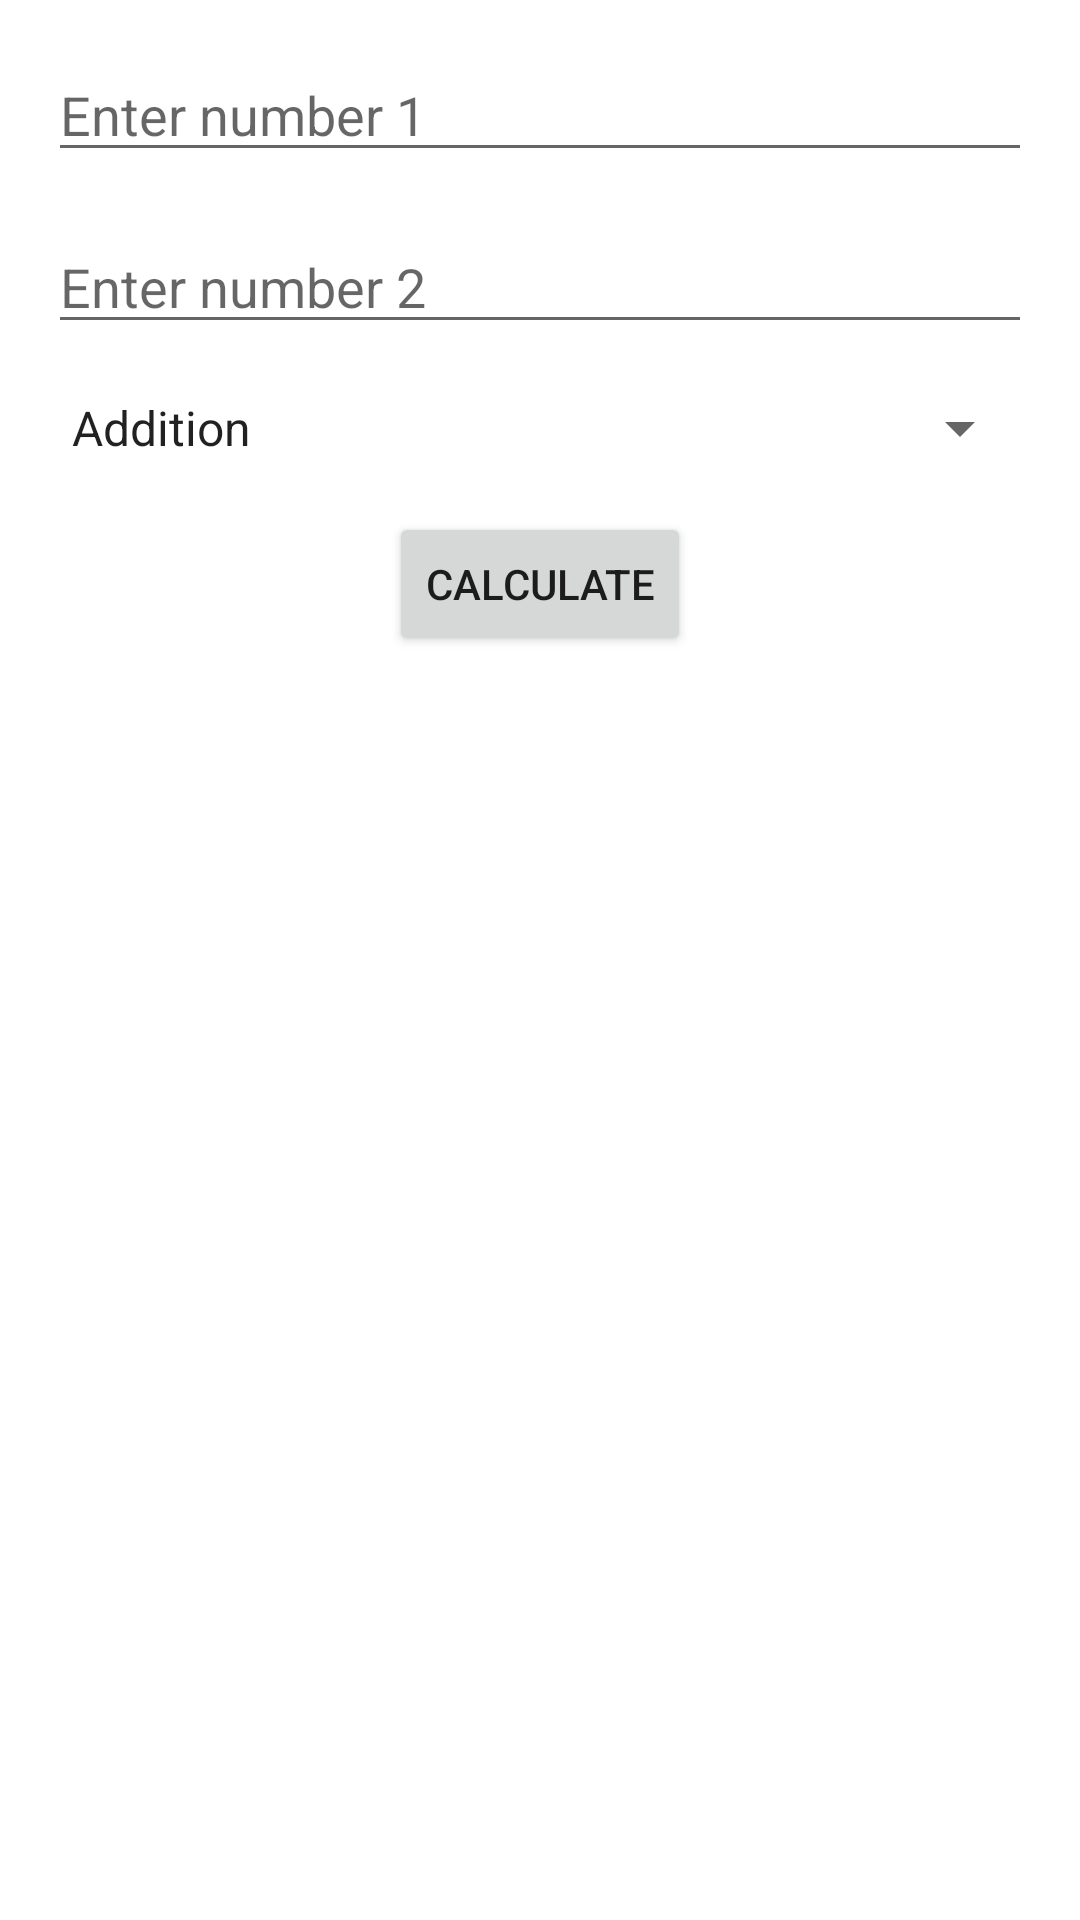

The Android layout XML behind this screen, and the referenced resources:
<!-- AndroidManifest.xml: application theme Theme.CentralApp -->
<!-- res/layout/fragment_calculator.xml -->
<?xml version="1.0" encoding="utf-8"?>
<RelativeLayout xmlns:android="http://schemas.android.com/apk/res/android"
    xmlns:tools="http://schemas.android.com/tools"
    android:layout_width="match_parent"
    android:layout_height="match_parent"
    tools:context=".CalculatorFragment">

    <EditText
        android:id="@+id/number1"
        android:layout_width="match_parent"
        android:layout_height="wrap_content"
        android:hint="Enter number 1"
        android:inputType="numberDecimal"
        android:layout_marginTop="16dp"
        android:layout_marginStart="16dp"
        android:layout_marginEnd="16dp"
        android:layout_alignParentTop="true" />

    <EditText
        android:id="@+id/number2"
        android:layout_width="match_parent"
        android:layout_height="wrap_content"
        android:hint="Enter number 2"
        android:inputType="numberDecimal"
        android:layout_marginTop="16dp"
        android:layout_marginStart="16dp"
        android:layout_marginEnd="16dp"
        android:layout_below="@id/number1" />

    <Spinner
        android:id="@+id/operation"
        android:layout_width="match_parent"
        android:layout_height="wrap_content"
        android:layout_marginTop="16dp"
        android:layout_marginStart="16dp"
        android:layout_marginEnd="16dp"
        android:layout_below="@id/number2"
        android:entries="@array/operations" />

    <Button
        android:id="@+id/calculate"
        android:layout_width="wrap_content"
        android:layout_height="wrap_content"
        android:text="Calculate"
        android:layout_marginTop="16dp"
        android:layout_centerHorizontal="true"
        android:layout_below="@id/operation" />

    <TextView
        android:id="@+id/result"
        android:layout_width="wrap_content"
        android:layout_height="wrap_content"
        android:textSize="24sp"
        android:layout_marginTop="16dp"
        android:layout_centerHorizontal="true"
        android:layout_below="@id/calculate" />

</RelativeLayout>
<!-- resources referenced by this layout -->
<resources>
  <string-array name="operations">
          <item>Addition</item>
          <item>Subtraction</item>
          <item>Multiplication</item>
          <item>Division</item>
      </string-array>
  <style name="Theme.CentralApp" parent="Theme.MaterialComponents.DayNight.DarkActionBar">
          
          <item name="colorPrimary">@color/purple_500</item>
          <item name="colorPrimaryDark">@color/purple_700</item>
          <item name="colorAccent">@color/teal_200</item>
          <item name="colorPrimaryVariant">@color/purple_700</item>
          <item name="colorOnPrimary">@android:color/white</item>
          <item name="colorSecondary">@color/teal_200</item>
          <item name="colorSecondaryVariant">@color/teal_700</item>
          <item name="colorOnSecondary">@android:color/black</item>
          <item name="android:windowBackground">@android:color/white</item>
          <item name="android:statusBarColor">@color/purple_700</item>
          <item name="android:navigationBarColor">@color/purple_700</item>
      </style>
  <!-- not gathered from this repository: default colours our renderer supplied (Android Studio template values) -->
  <color name="purple_500">#FF6200EE</color>
  <color name="purple_700">#FF3700B3</color>
  <color name="teal_200">#FF03DAC5</color>
  <color name="teal_700">#FF018786</color>
</resources>
